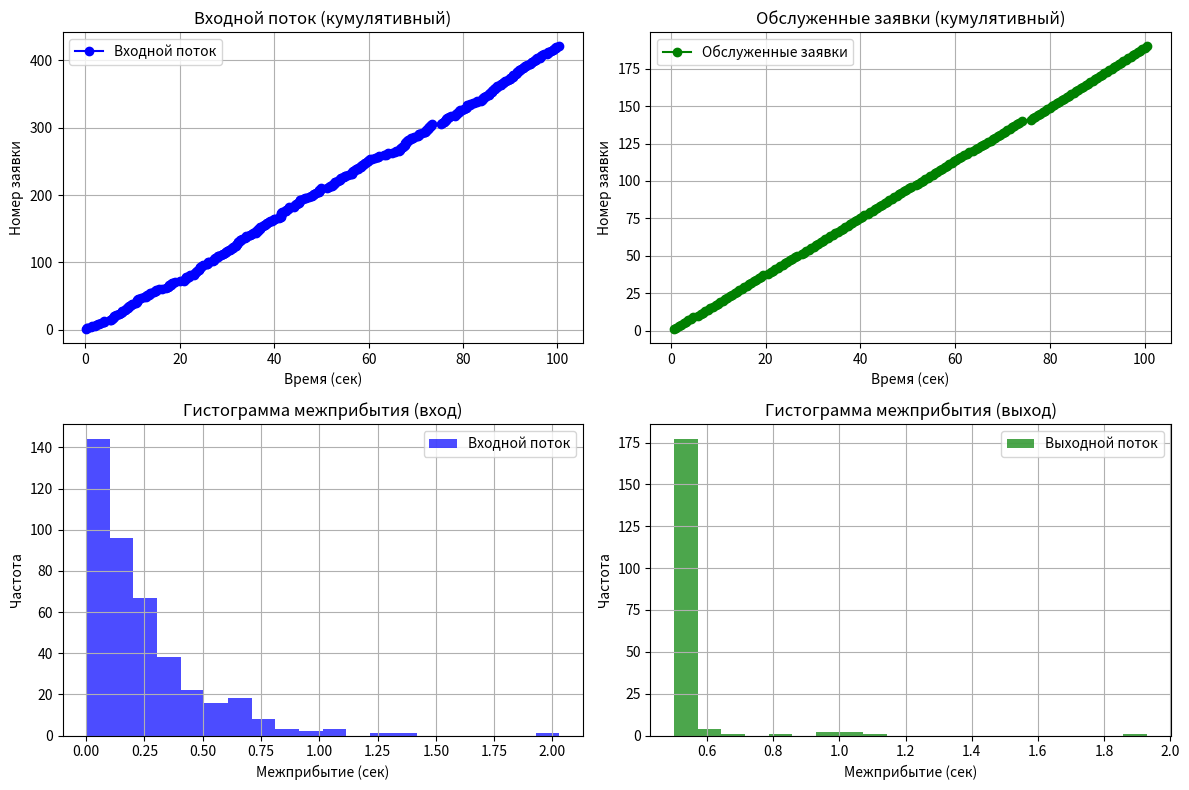
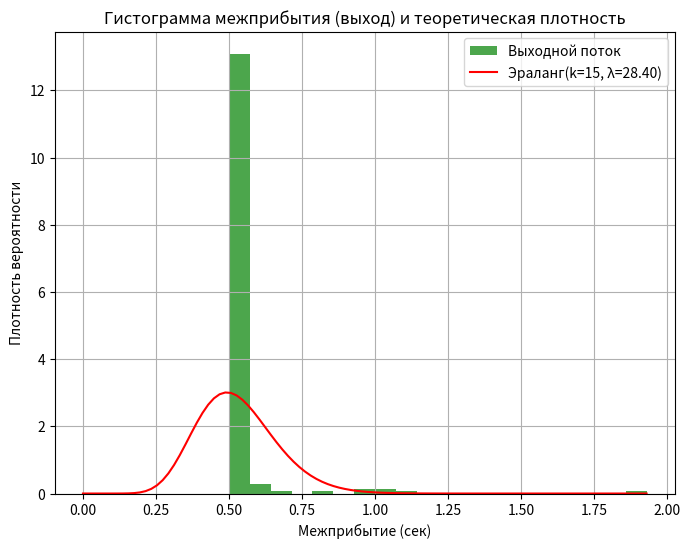

Python code for these plots, in order:
import numpy as np
import matplotlib.pyplot as plt

# Параметры системы
lambda_rate = 4  # интенсивность входного потока (заявки/сек)
service_time = 0.5  # фиксированное время обслуживания (сек)
mu = 1 / service_time  # интенсивность обслуживания
simulation_time = 100  # время симуляции (сек)
num_channels = 1  # количество обслуживающих каналов
buffer_size = 2  # размер буфера

# События в системе
arrival_times = []  # времена прибытия заявок
accepted_times = []  # времена принятых заявок
finish_times = []  # времена завершения обслуживания
rejected_count = 0  # количество отклоненных заявок
buffer = []  # очередь заявок на обслуживание
channels = [0] * num_channels  # время, когда каждый канал освободится

# Генерация пуассоновского входного потока
current_time = 0
while current_time < simulation_time:
    inter_arrival_time = np.random.exponential(1 / lambda_rate)
    current_time += inter_arrival_time
    arrival_times.append(current_time)

# Моделирование обслуживания заявок
for arrival_time in arrival_times:
    # Обновляем статус каналов (освобождаем каналы, если время обслуживания завершилось)
    for i in range(num_channels):
        if channels[i] <= arrival_time:
            if buffer:
                next_request = buffer.pop(0)
                channels[i] = channels[i] + service_time
                accepted_times.append(channels[i] - service_time)
                finish_times.append(channels[i])
            else:
                channels[i] = 0

    # Проверяем, есть ли свободный канал для текущей заявки
    free_channel_idx = None
    for i in range(num_channels):
        if channels[i] <= arrival_time:
            free_channel_idx = i
            break

    if free_channel_idx is not None:
        channels[free_channel_idx] = arrival_time + service_time
        accepted_times.append(arrival_time)
        finish_times.append(channels[free_channel_idx])
    elif len(buffer) < buffer_size:
        buffer.append(arrival_time)
    else:
        rejected_count += 1

# Статистика системы
accepted_count = len(accepted_times)
throughput = accepted_count / simulation_time
rejection_rate = rejected_count / len(arrival_times)
utilization = sum([channel - arrival_time for channel in channels if channel > 0]) / (num_channels * simulation_time)

# Статистика входного потока
inter_arrival_times_input = np.diff(arrival_times)
mean_inter_arrival_time_input = np.mean(inter_arrival_times_input) if len(inter_arrival_times_input) > 0 else 0
variance_inter_arrival_time_input = np.var(inter_arrival_times_input) if len(inter_arrival_times_input) > 0 else 0

# Статистика выходного потока
inter_arrival_times_output = np.diff(finish_times)
mean_inter_arrival_time_output = np.mean(inter_arrival_times_output) if len(inter_arrival_times_output) > 0 else 0
variance_inter_arrival_time_output = np.var(inter_arrival_times_output) if len(inter_arrival_times_output) > 0 else 0

# Вывод статистики
print(f"Количество обработанных заявок: {accepted_count}")
print(f"Количество отклоненных заявок: {rejected_count}")
print(f"Пропускная способность системы: {throughput:.3f} заявки/сек")
print(f"Доля отклоненных заявок: {rejection_rate:.3f}")
print(f"Коэффициент загрузки системы: {utilization:.3f}")

print(f"Среднее межприбытие заявок (вход): {mean_inter_arrival_time_input:.3f} сек")
print(f"Дисперсия межприбытия заявок (вход): {variance_inter_arrival_time_input:.3f}")
print(f"Среднее межприбытие заявок (выход): {mean_inter_arrival_time_output:.3f} сек")
print(f"Дисперсия межприбытия заявок (выход): {variance_inter_arrival_time_output:.3f}")

# Графики
plt.figure(figsize=(12, 8))

# Первый график: Входной поток
plt.subplot(2, 2, 1)
plt.plot(arrival_times, np.arange(1, len(arrival_times) + 1), 'bo-', label='Входной поток')
plt.xlabel("Время (сек)")
plt.ylabel("Номер заявки")
plt.legend()
plt.title("Входной поток (кумулятивный)")
plt.grid(True)

# Второй график: Обслуженные заявки
plt.subplot(2, 2, 2)
plt.plot(finish_times, np.arange(1, len(finish_times) + 1), 'go-', label='Обслуженные заявки')
plt.xlabel("Время (сек)")
plt.ylabel("Номер заявки")
plt.legend()
plt.title("Обслуженные заявки (кумулятивный)")
plt.grid(True)

# Третий график: Гистограмма межприбытия (входной поток)
plt.subplot(2, 2, 3)
plt.hist(inter_arrival_times_input, bins=20, alpha=0.7, color='b', label='Входной поток')
plt.xlabel("Межприбытие (сек)")
plt.ylabel("Частота")
plt.legend()
plt.title("Гистограмма межприбытия (вход)")
plt.grid(True)

# Четвертый график: Гистограмма межприбытия (выходной поток)
plt.subplot(2, 2, 4)
plt.hist(inter_arrival_times_output, bins=20, alpha=0.7, color='g', label='Выходной поток')
plt.xlabel("Межприбытие (сек)")
plt.ylabel("Частота")
plt.legend()
plt.title("Гистограмма межприбытия (выход)")
plt.grid(True)

# Отображение графиков
plt.tight_layout()
plt.show()


from scipy.stats import erlang, kstest

# Вычисление коэффициента вариации для входного и выходного потока
cv_input = np.sqrt(variance_inter_arrival_time_input) / mean_inter_arrival_time_input if mean_inter_arrival_time_input > 0 else 0
cv_output = np.sqrt(variance_inter_arrival_time_output) / mean_inter_arrival_time_output if mean_inter_arrival_time_output > 0 else 0

# Гипотетические параметры эраланговского распределения для выходного потока
k = int(round(1 / (cv_output**2))) if cv_output > 0 else 1
lambda_rate_output = k / mean_inter_arrival_time_output if mean_inter_arrival_time_output > 0 else 1

# Статистический тест К–С для соответствия выходного потока эраланговскому распределению
d_stat, p_value = kstest(inter_arrival_times_output, 'erlang', args=(k, 0, 1 / lambda_rate_output))

# аа.а
# Вывод результатов
print(f"Коэффициент вариации (вход): {cv_input:.3f}")
print(f"Коэффициент вариации (выход): {cv_output:.3f}")
print(f"Гипотетический параметр k для выходного потока: {k}")
print(f"Интенсивность (выходной поток): {lambda_rate_output:.3f}")
print(f"Статистика К–С теста: {d_stat:.3f}")
print(f"p-value: {p_value:.3f}")
if p_value > 0.05:
    print("Гипотеза о соответствии выходного потока эраланговскому распределению НЕ отвергается.")
else:
    print("Гипотеза отвергается, выходной поток не эраланговский.")

# Гистограмма с наложением эраланговского распределения
plt.figure(figsize=(8, 6))
plt.hist(inter_arrival_times_output, bins=20, density=True, alpha=0.7, color='g', label='Выходной поток')

# Теоретическая плотность эраланговского распределения
x = np.linspace(0, max(inter_arrival_times_output), 100)
pdf_erlang = erlang.pdf(x, k, scale=1 / lambda_rate_output)
plt.plot(x, pdf_erlang, 'r-', label=f"Эраланг(k={k}, λ={lambda_rate_output:.2f})")

plt.xlabel("Межприбытие (сек)")
plt.ylabel("Плотность вероятности")
plt.legend()
plt.title("Гистограмма межприбытия (выход) и теоретическая плотность")
plt.grid(True)
plt.show()
